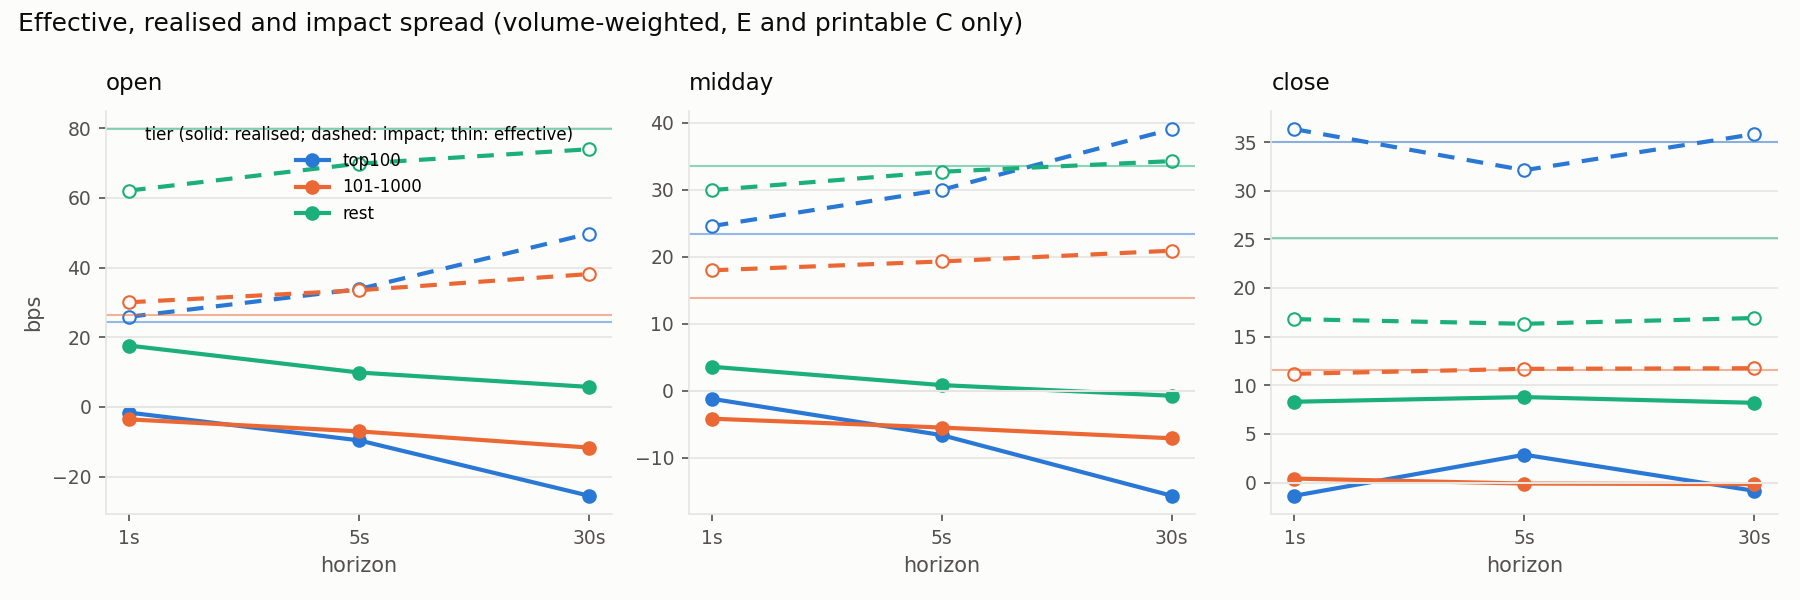

The file beside this chart, header and first rows:
tier, session, h, n_exec, volume, blocks, eff, eff_lo, eff_hi, real, real_lo, real_hi, impact, impact_lo, impact_hi
top100, open, 1s, 172820, 40829647, 6, 24.25, 20.9, 26.93, -1.611, -4.396, 1.642, 25.86, 22.58, 29.42
top100, open, 5s, 172820, 40829647, 6, 24.25, 20.85, 27.39, -9.573, -13.18, -6.407, 33.82, 28.62, 39.18
top100, open, 30s, 172820, 40829647, 6, 24.25, 20.99, 27.15, -25.46, -34.92, -17.92, 49.71, 41.46, 60.56
top100, midday, 1s, 654374, 172281578, 66, 23.44, 20.75, 26.84, -1.166, -3.532, 1.629, 24.6, 22.2, 27.74
top100, midday, 5s, 654374, 172281578, 66, 23.44, 20.6, 26.75, -6.588, -8.751, -4.057, 30.02, 27.3, 33.04
top100, midday, 30s, 654374, 172281578, 66, 23.44, 20.74, 26.73, -15.64, -20.73, -11.54, 39.07, 34.22, 44.84
top100, close, 1s, 111986, 35036002, 6, 34.97, 26.74, 41.87, -1.359, -3.169, 1.251, 36.33, 26.84, 43.45
top100, close, 5s, 111986, 35036002, 6, 34.97, 26.76, 39.93, 2.859, -14.12, 14.12, 32.11, 21.85, 51.09
top100, close, 30s, 111986, 35036002, 6, 34.97, 26.76, 41.41, -0.8547, -31.05, 16.4, 35.82, 20.33, 65.56
101-1000, open, 1s, 294204, 39535667, 6, 26.48, 20.57, 32.04, -3.546, -5.509, -0.7183, 30.03, 24.36, 35.7
101-1000, open, 5s, 294204, 39535667, 6, 26.48, 20.59, 32.26, -6.995, -8.748, -4.709, 33.48, 27.58, 40.52
101-1000, open, 30s, 294204, 39535667, 6, 26.48, 20.4, 31.71, -11.64, -15.29, -9.032, 38.12, 29.7, 46.72
101-1000, midday, 1s, 1792417, 203774850, 66, 13.87, 13.22, 14.5, -4.135, -4.736, -3.503, 18.01, 17.23, 18.74
101-1000, midday, 5s, 1792417, 203774850, 66, 13.87, 13.27, 14.48, -5.455, -6.069, -4.845, 19.33, 18.5, 20.26
101-1000, midday, 30s, 1792417, 203774850, 66, 13.87, 13.26, 14.49, -7.064, -8.123, -6.107, 20.94, 19.73, 22.16
101-1000, close, 1s, 420856, 51292184, 6, 11.59, 10.49, 13.99, 0.4087, -1.538, 1.516, 11.18, 9.556, 14.15
101-1000, close, 5s, 420856, 51292184, 6, 11.59, 10.53, 14.04, -0.1037, -2.239, 1.255, 11.69, 9.707, 15.6
101-1000, close, 30s, 420856, 51292184, 6, 11.59, 10.49, 13.74, -0.1656, -3.665, 2.441, 11.75, 8.36, 17.15
rest, open, 1s, 173423, 15300045, 6, 79.68, 53.39, 106.2, 17.62, 6.226, 27.65, 62.07, 41.23, 85.51
rest, open, 5s, 173423, 15300045, 6, 79.68, 55.33, 107.5, 9.884, -1.732, 23.08, 69.8, 42.91, 102.5
rest, open, 30s, 173423, 15300045, 6, 79.68, 53.84, 103.7, 5.758, -8.505, 18.74, 73.92, 44.71, 111.3
rest, midday, 1s, 1672289, 104800849, 66, 33.6, 29.17, 41.27, 3.618, -0.08281, 9.456, 29.98, 28.06, 31.91
rest, midday, 5s, 1672289, 104800849, 66, 33.6, 28.99, 40.69, 0.8778, -3.322, 7.141, 32.72, 30.35, 35.22
rest, midday, 30s, 1672289, 104800849, 66, 33.6, 29.14, 39.46, -0.7115, -4.81, 5.118, 34.31, 31.59, 37.96
rest, close, 1s, 480661, 31600754, 6, 25.11, 21.71, 28.08, 8.306, 3.854, 11.15, 16.8, 15.46, 20.2
rest, close, 5s, 480661, 31600754, 6, 25.11, 21.81, 27.84, 8.787, 3.508, 12.06, 16.32, 14.36, 19.6
rest, close, 30s, 480661, 31600754, 6, 25.11, 21.88, 28.07, 8.194, 1.598, 12.75, 16.91, 13.4, 21.56
